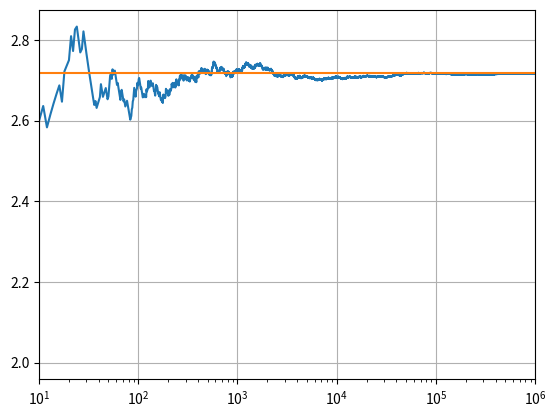

Recreate this plot in Python.
import math
from tqdm import tqdm
import matplotlib.pyplot as plt
import numpy as np

plt.ion()

n=1000000
totalnumber=np.zeros(n)

for i in tqdm(range(n)):

    sum=0
    number=0

    while sum < 1:
        number+=1 
        sum += np.random.uniform(0,1)
    
    if i ==0:
        totalnumber[i] = number
    if i > 0 :
        totalnumber[i] = totalnumber[i-1]+number

plt.semilogx(np.arange(1,n+1), totalnumber/np.arange(1,n+1))

plt.plot([1,n], [math.e, math.e])

plt.grid()
plt.xlim(10,n)
#plt.ylim(2,3)


plt.savefig('e.png')

plt.show();
